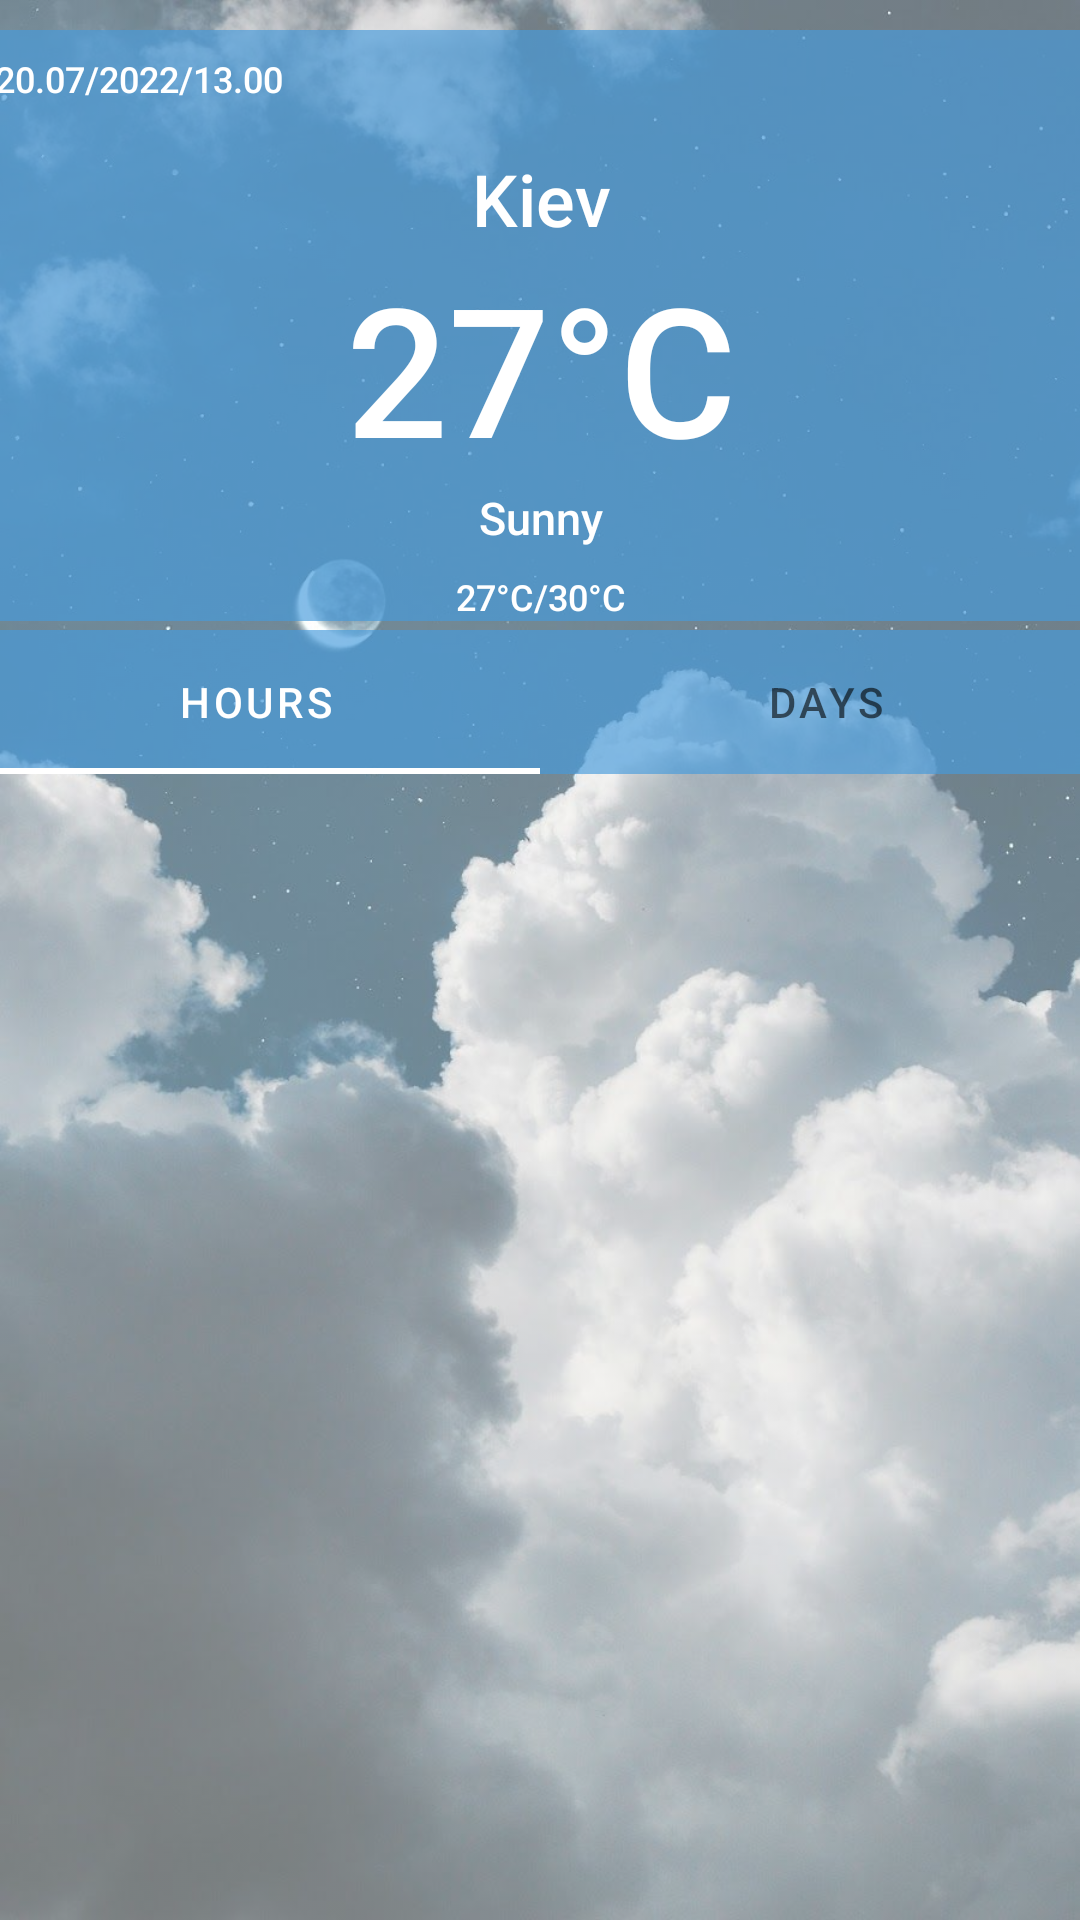

The Android layout XML behind this screen, and the referenced resources:
<!-- AndroidManifest.xml: application theme Theme.WeatherApi -->
<!-- res/layout/fragment_main.xml -->
<?xml version="1.0" encoding="utf-8"?>
<androidx.constraintlayout.widget.ConstraintLayout xmlns:android="http://schemas.android.com/apk/res/android"
    xmlns:app="http://schemas.android.com/apk/res-auto"
    xmlns:tools="http://schemas.android.com/tools"
    android:layout_width="match_parent"
    android:layout_height="match_parent"
    tools:context=".fragments.MainFragment">


    <ImageView
        android:id="@+id/imageView"
        android:layout_width="match_parent"
        android:layout_height="match_parent"
        android:scaleType="fitXY"
        android:alpha="0.6"
        app:layout_constraintBottom_toBottomOf="parent"
        app:layout_constraintEnd_toEndOf="parent"
        app:layout_constraintStart_toStartOf="parent"
        app:layout_constraintTop_toTopOf="parent"
        android:src="@drawable/weather_bg"
        />

    <androidx.cardview.widget.CardView
        android:id="@+id/cardView"
        android:layout_width="380dp"
        android:layout_height="wrap_content"
        android:layout_marginStart="10dp"
        android:layout_marginTop="10dp"
        android:layout_marginEnd="10dp"
        app:cardBackgroundColor="@color/bg_card"
        app:cardCornerRadius="10dp"
        app:cardElevation="0dp"
        app:layout_constraintEnd_toEndOf="parent"
        app:layout_constraintStart_toStartOf="parent"
        app:layout_constraintTop_toTopOf="parent">

        <androidx.constraintlayout.widget.ConstraintLayout
            android:layout_width="match_parent"
            android:layout_height="match_parent">

            <ImageView
                android:id="@+id/im_weather"
                android:layout_width="40dp"
                android:layout_height="40dp"
                app:layout_constraintEnd_toEndOf="parent"
                app:layout_constraintTop_toTopOf="parent"
                tools:src="@tools:sample/avatars" />

            <TextView
                android:id="@+id/tv_date_time"
                android:layout_width="wrap_content"
                android:layout_height="wrap_content"
                android:layout_marginStart="8dp"
                android:layout_marginTop="8dp"
                android:fontFamily="sans-serif-medium"
                android:text="20.07/2022/13.00"
                android:textColor="@color/white"
                android:textSize="12sp"
                app:layout_constraintStart_toStartOf="parent"
                app:layout_constraintTop_toTopOf="parent" />

            <TextView
                android:id="@+id/tv_city"
                android:layout_width="wrap_content"
                android:layout_height="wrap_content"
                android:fontFamily="sans-serif-medium"
                android:text="Kiev"
                android:textColor="@color/white"
                android:textSize="24sp"
                app:layout_constraintEnd_toEndOf="parent"
                app:layout_constraintStart_toStartOf="parent"
                app:layout_constraintTop_toBottomOf="@+id/im_weather" />

            <TextView
                android:id="@+id/tv_temp"
                android:layout_width="wrap_content"
                android:layout_height="wrap_content"
                android:fontFamily="sans-serif-medium"
                android:text="27°C"
                android:textColor="@color/white"
                android:textSize="60sp"
                app:layout_constraintEnd_toEndOf="parent"
                app:layout_constraintStart_toStartOf="parent"
                app:layout_constraintTop_toBottomOf="@+id/tv_city" />

            <TextView
                android:id="@+id/tv_weather_desc"
                android:layout_width="wrap_content"
                android:layout_height="wrap_content"
                android:fontFamily="sans-serif-medium"
                android:text="Sunny"
                android:textColor="@color/white"
                android:textSize="15sp"
                app:layout_constraintEnd_toEndOf="parent"
                app:layout_constraintStart_toStartOf="parent"
                app:layout_constraintTop_toBottomOf="@+id/tv_temp" />

            <TextView
                android:id="@+id/tv_min_max_temp"
                android:layout_width="wrap_content"
                android:layout_height="wrap_content"
                android:layout_marginTop="8dp"
                android:fontFamily="sans-serif-medium"
                android:text="27°C/30°C"
                android:textColor="@color/white"
                android:textSize="12sp"
                app:layout_constraintEnd_toEndOf="parent"
                app:layout_constraintStart_toStartOf="parent"
                app:layout_constraintTop_toBottomOf="@+id/tv_weather_desc" />

            <ImageButton
                android:id="@+id/asearch"
                android:layout_width="wrap_content"
                android:layout_height="wrap_content"
                android:layout_marginStart="5dp"
                android:layout_marginBottom="5dp"
                android:background="@android:color/transparent"
                android:src="@drawable/ic_search"
                app:layout_constraintBottom_toBottomOf="parent"
                app:layout_constraintStart_toStartOf="parent"
                app:layout_constraintTop_toBottomOf="@+id/tv_weather_desc" />

            <ImageButton
                android:id="@+id/acloud"
                android:layout_width="wrap_content"
                android:layout_height="wrap_content"
                android:layout_marginEnd="5dp"
                android:layout_marginBottom="5dp"
                android:background="@android:color/transparent"
                android:src="@drawable/ic_cloud"
                app:layout_constraintBottom_toBottomOf="parent"
                app:layout_constraintEnd_toEndOf="parent"
                app:layout_constraintTop_toBottomOf="@+id/tv_weather_desc" />
        </androidx.constraintlayout.widget.ConstraintLayout>
    </androidx.cardview.widget.CardView>

    <com.google.android.material.tabs.TabLayout
        android:id="@+id/tabLayout"
        android:layout_width="0dp"
        android:layout_height="wrap_content"
        android:layout_marginTop="3dp"
        android:background="@color/bg_card"
        app:layout_constraintEnd_toEndOf="@+id/cardView"
        app:layout_constraintStart_toStartOf="@+id/cardView"
        app:layout_constraintTop_toBottomOf="@+id/cardView">

        <com.google.android.material.tabs.TabItem
            android:layout_width="wrap_content"
            android:layout_height="wrap_content"
            android:text="Hours" />

        <com.google.android.material.tabs.TabItem
            android:layout_width="wrap_content"
            android:layout_height="wrap_content"
            android:text="Days" />
    </com.google.android.material.tabs.TabLayout>

    <androidx.viewpager2.widget.ViewPager2
        android:id="@+id/vp_weather"
        android:layout_width="0dp"
        android:layout_height="0dp"
        android:layout_marginBottom="5dp"
        app:layout_constraintBottom_toBottomOf="parent"
        app:layout_constraintEnd_toEndOf="@+id/tabLayout"
        app:layout_constraintStart_toStartOf="@+id/tabLayout"
        app:layout_constraintTop_toBottomOf="@+id/tabLayout" />

</androidx.constraintlayout.widget.ConstraintLayout>
<!-- resources referenced by this layout -->
<resources>
  <color name="bg_card">#A8469BDC</color>
  <color name="white">#FFFFFFFF</color>
  <!-- drawable weather_bg: jpg bitmap (drawable, 92639 bytes) -->
  <style name="Theme.WeatherApi" parent="Theme.MaterialComponents.DayNight.DarkActionBar">
          
          <item name="colorPrimary">@color/white</item>
          <item name="colorPrimaryVariant">@color/status</item>
          <item name="colorOnPrimary">@color/white</item>
          
          <item name="colorSecondary">@color/teal_200</item>
          <item name="colorSecondaryVariant">@color/teal_700</item>
          <item name="colorOnSecondary">@color/black</item>
          
          <item name="android:statusBarColor" tools:targetApi="l">?attr/colorPrimaryVariant</item>
          <item name="windowNoTitle">true</item>
          <item name="android:windowActionBar">false</item>
          
      </style>
  <color name="status">#75C2FD</color>
  <color name="teal_200">#FF03DAC5</color>
  <color name="teal_700">#FF018786</color>
  <color name="black">#FF000000</color>
</resources>
